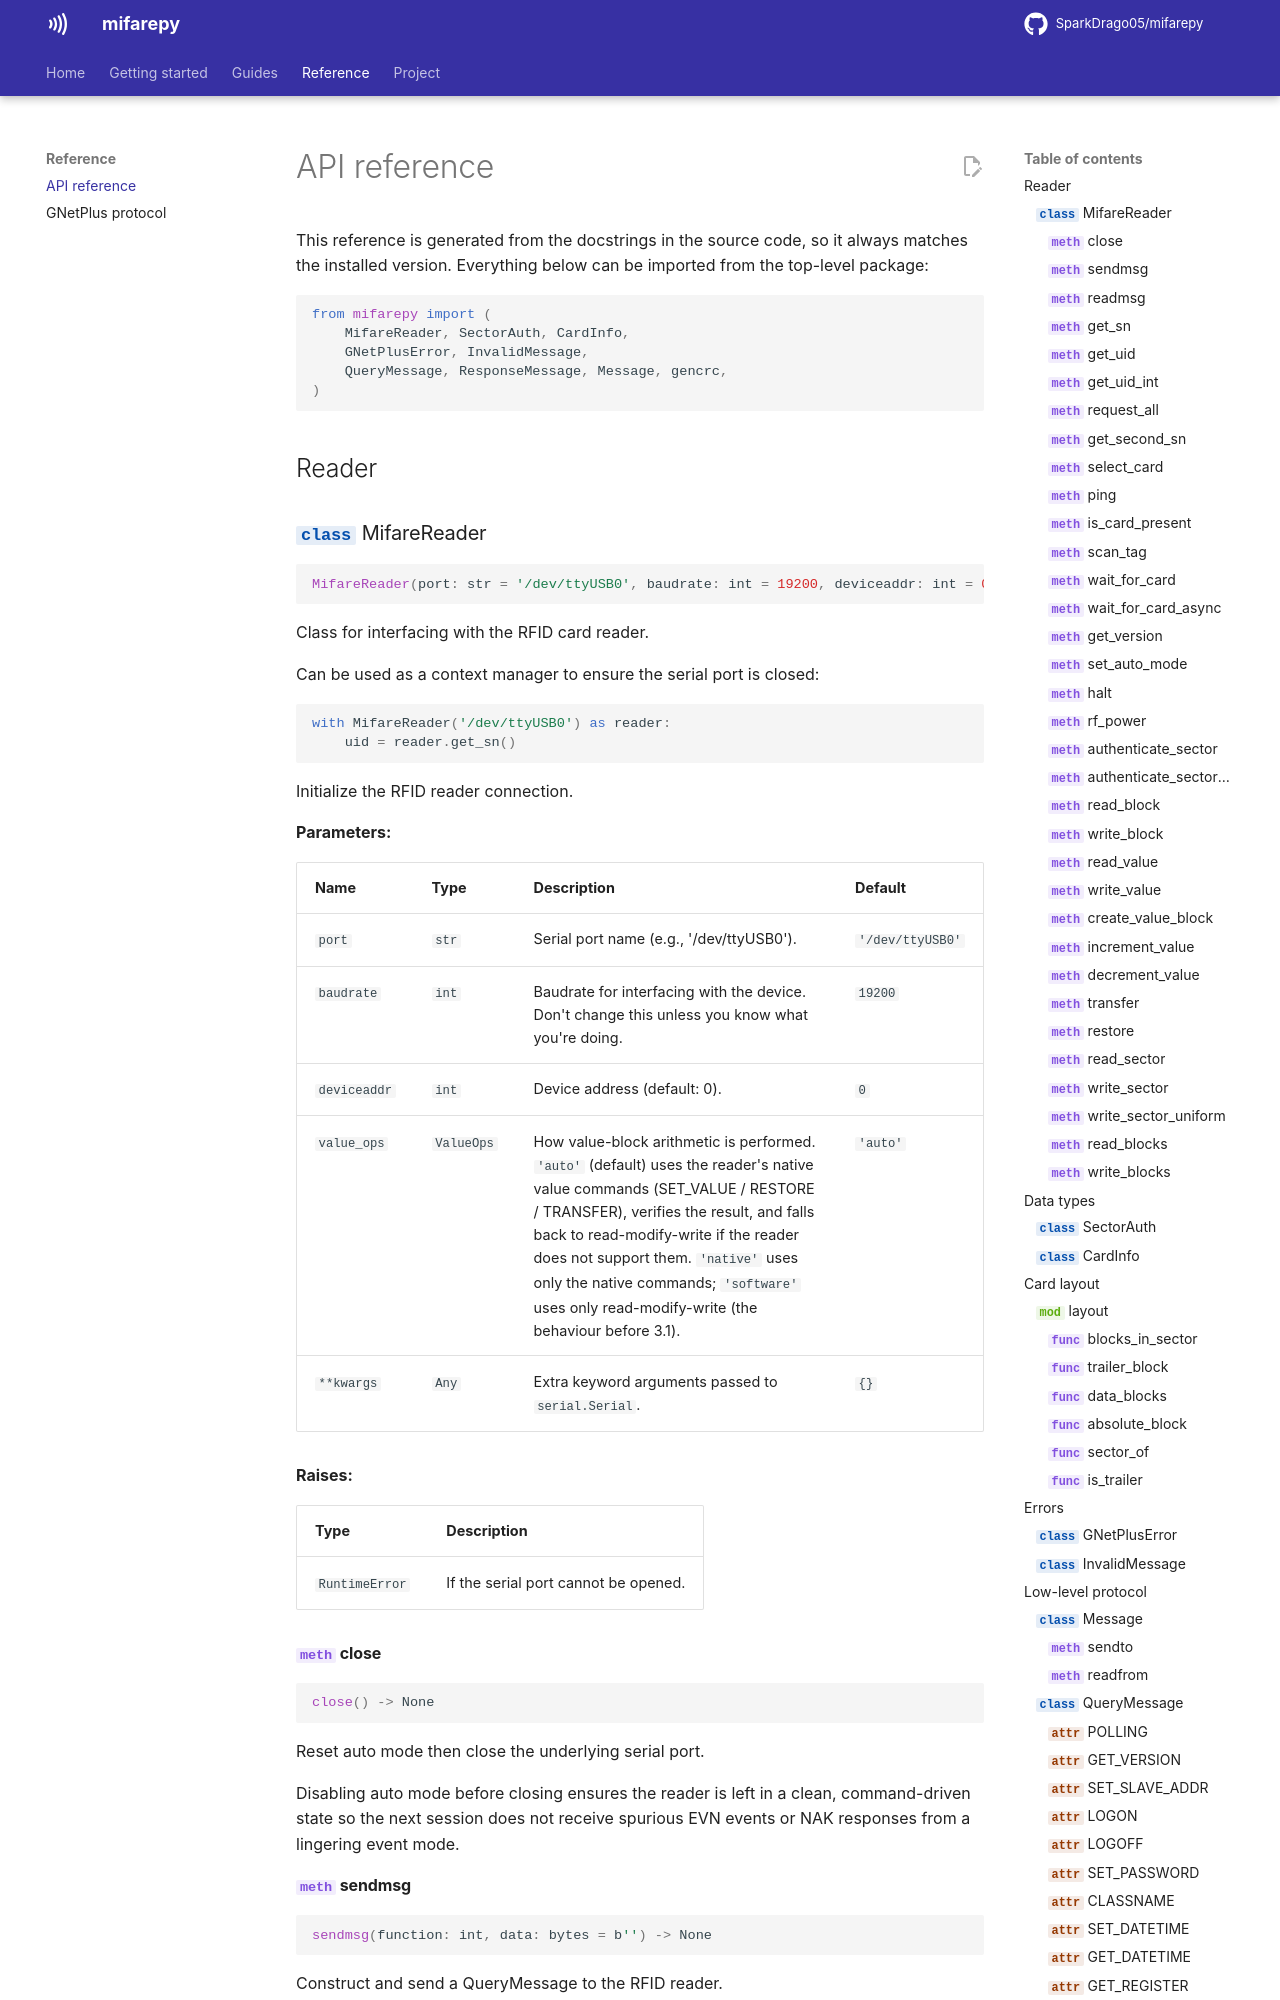

repository: SparkDrago05/mifarepy · page: 3.1.0/api/index.html · generator: mkdocs

# API reference

This reference is generated from the docstrings in the source code, so it
always matches the installed version. Everything below can be imported from
the top-level package:

```python
from mifarepy import (
    MifareRea
